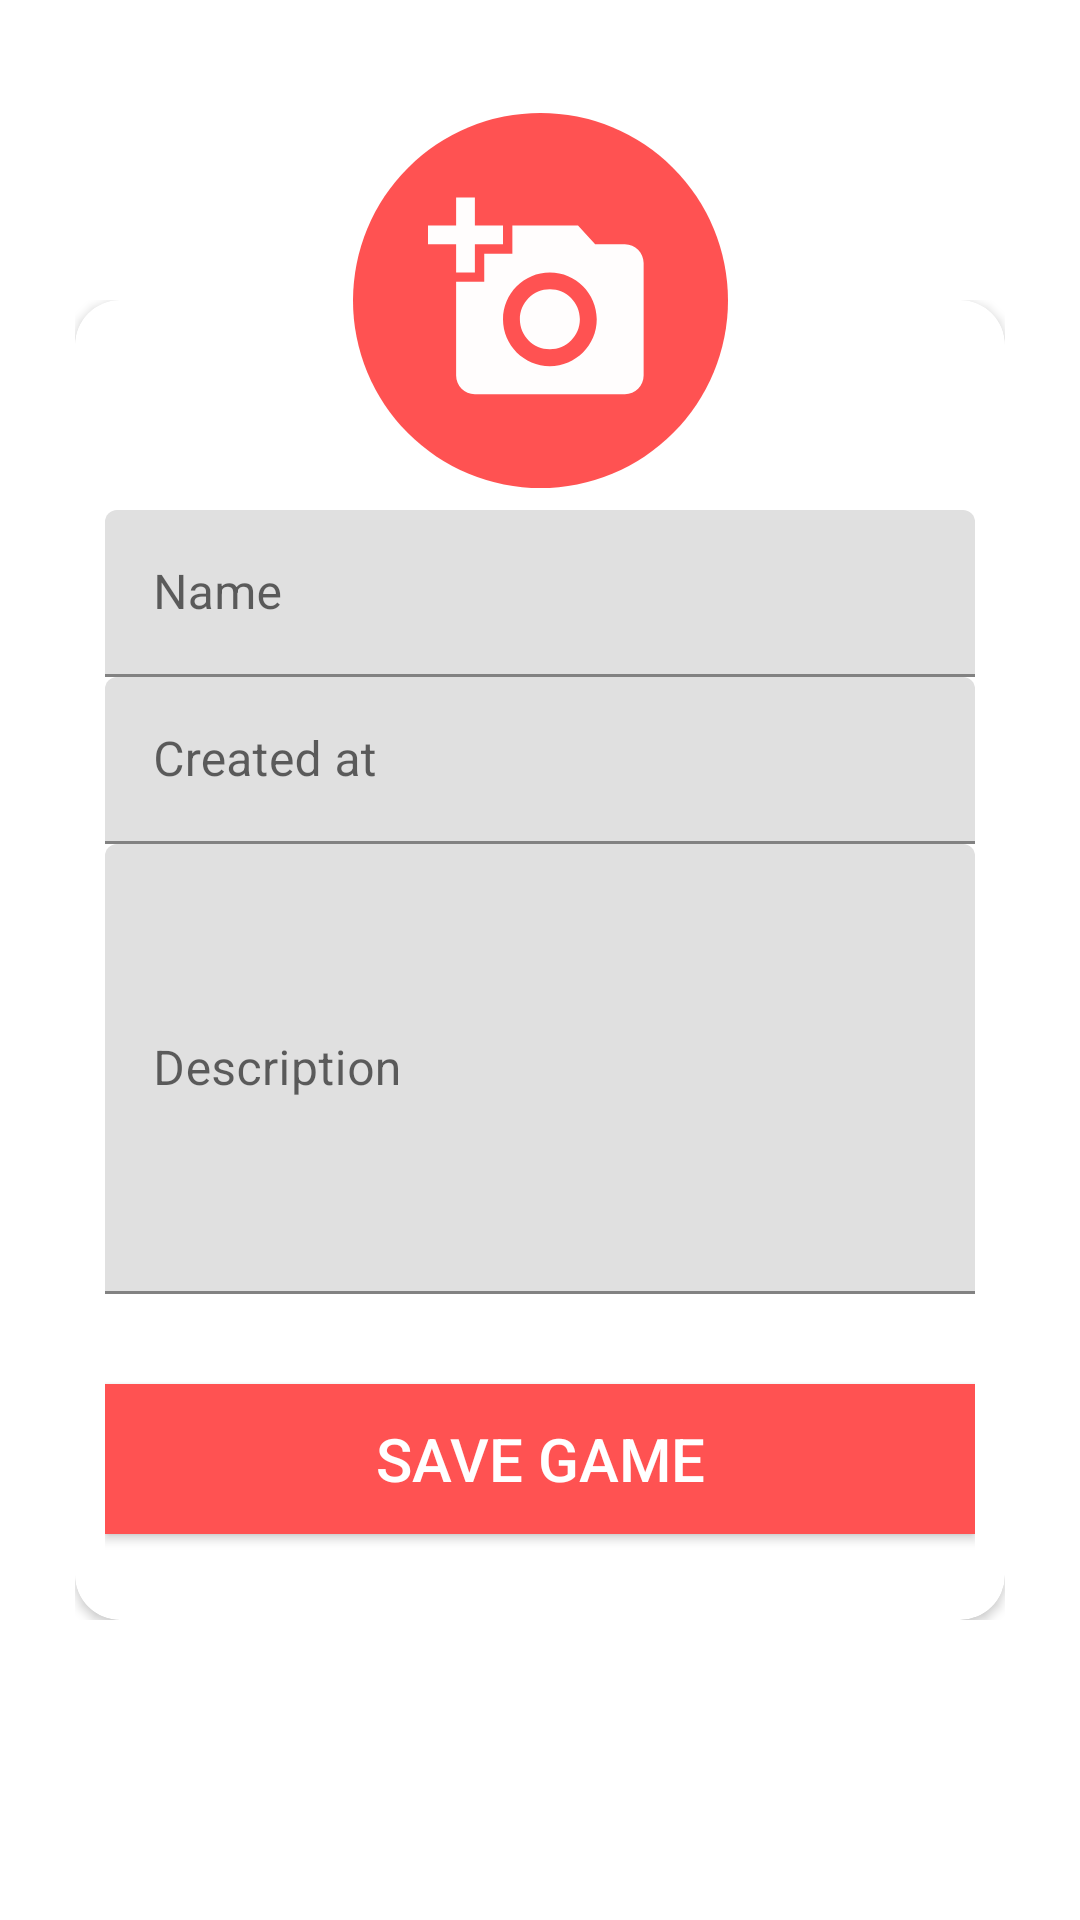

Layout XML and referenced resources for this Android screen:
<!-- AndroidManifest.xml: application theme Theme.DHDesafioFirebase -->
<!-- res/layout/activity_cadastro_jogo.xml -->
<?xml version="1.0" encoding="utf-8"?>
<androidx.constraintlayout.widget.ConstraintLayout xmlns:android="http://schemas.android.com/apk/res/android"
    xmlns:app="http://schemas.android.com/apk/res-auto"
    xmlns:tools="http://schemas.android.com/tools"
    android:layout_width="match_parent"
    android:layout_height="match_parent"
    android:background="@drawable/splashfirebase"
    tools:context=".CadastroJogoActivity">

    <androidx.appcompat.widget.Toolbar
        android:id="@+id/toolbarCadastroJogo"
        android:layout_width="match_parent"
        android:layout_height="wrap_content"
        app:layout_constraintTop_toTopOf="parent"
        app:navigationIcon="@drawable/ic_arrow_back"
        app:titleTextColor="@color/white" />

    <androidx.constraintlayout.widget.ConstraintLayout
        android:id="@+id/cadastroLayer"
        android:layout_width="match_parent"
        android:layout_height="440dp"
        android:layout_gravity="center"
        android:layout_marginHorizontal="25dp"
        android:layout_marginVertical="150dp"
        android:orientation="vertical"
        app:layout_constraintBottom_toBottomOf="parent"
        app:layout_constraintEnd_toEndOf="parent"
        app:layout_constraintStart_toStartOf="parent"
        app:layout_constraintTop_toTopOf="parent">

        <androidx.cardview.widget.CardView
            android:id="@+id/cadastroCard"
            android:layout_width="match_parent"
            android:layout_height="wrap_content"
            android:orientation="vertical"
            app:cardCornerRadius="15dp"
            app:layout_constraintBottom_toBottomOf="parent"
            app:layout_constraintEnd_toEndOf="parent"
            app:layout_constraintStart_toStartOf="parent">

            <LinearLayout
                android:id="@+id/cadastroLayout"
                android:layout_width="match_parent"
                android:layout_height="match_parent"
                android:layout_marginHorizontal="10dp"
                android:layout_marginTop="70dp"
                android:orientation="vertical">

                <com.google.android.material.textfield.TextInputLayout
                    android:layout_width="match_parent"
                    android:layout_height="wrap_content"
                    android:hint="@string/name"
                    app:hintTextColor="@color/black">

                    <com.google.android.material.textfield.TextInputEditText
                        android:id="@+id/edtTitulo"
                        android:layout_width="match_parent"
                        android:layout_height="wrap_content"
                        android:inputType="text"
                        android:textColor="@color/black" />
                </com.google.android.material.textfield.TextInputLayout>

                <com.google.android.material.textfield.TextInputLayout
                    android:layout_width="match_parent"
                    android:layout_height="wrap_content"
                    android:hint="@string/created_at"
                    app:hintTextColor="@color/black">

                    <com.google.android.material.textfield.TextInputEditText
                        android:id="@+id/edtAnoLancamento"
                        android:layout_width="match_parent"
                        android:layout_height="wrap_content"
                        android:inputType="number"
                        android:textColor="@color/black" />
                </com.google.android.material.textfield.TextInputLayout>

                <com.google.android.material.textfield.TextInputLayout
                    android:layout_width="match_parent"
                    android:layout_height="150dp"
                    android:hint="@string/description"
                    app:hintTextColor="@color/black">

                    <com.google.android.material.textfield.TextInputEditText
                        android:id="@+id/edtDescricao"
                        android:layout_width="match_parent"
                        android:layout_height="match_parent"
                        android:inputType="text"
                        android:textColor="@color/black" />
                </com.google.android.material.textfield.TextInputLayout>

                <Button
                    android:id="@+id/btnSave"
                    android:layout_width="match_parent"
                    android:layout_height="50dp"
                    android:layout_marginTop="30dp"
                    android:layout_marginBottom="30dp"
                    android:background="@color/red"
                    android:text="@string/save_game"
                    android:textAllCaps="true"
                    android:textColor="@color/white"
                    android:textSize="20sp" />
            </LinearLayout>
        </androidx.cardview.widget.CardView>
    </androidx.constraintlayout.widget.ConstraintLayout>

    <ImageButton
        android:id="@+id/ibCapa"
        android:layout_width="125dp"
        android:layout_height="125dp"
        android:background="@drawable/shape_redondo"
        android:contentDescription="@string/adicionar_capa_jogo"
        android:padding="25dp"
        android:scaleType="centerCrop"
        android:src="@drawable/ic_camera"
        app:layout_constraintBottom_toTopOf="@+id/cadastroLayer"
        app:layout_constraintEnd_toEndOf="parent"
        app:layout_constraintStart_toStartOf="parent"
        app:layout_constraintTop_toTopOf="@+id/cadastroLayer" />


    <de.hdodenhof.circleimageview.CircleImageView
        android:id="@+id/imgCapa"
        android:layout_width="175dp"
        android:layout_height="175dp"
        android:padding="25dp"
        android:visibility="gone"
        app:civ_border_color="@color/white"
        app:civ_border_width="2dp"
        app:layout_constraintBottom_toTopOf="@+id/cadastroLayer"
        app:layout_constraintEnd_toEndOf="parent"
        app:layout_constraintStart_toStartOf="parent"
        app:layout_constraintTop_toTopOf="@+id/cadastroLayer" />


</androidx.constraintlayout.widget.ConstraintLayout>
<!-- resources referenced by this layout -->
<resources>
  <color name="black">#FF000000</color>
  <color name="red">#FF5252</color>
  <color name="white">#FFFFFFFF</color>
  <!-- drawable ic_camera (drawable) -->
  <vector android:height="24dp" android:tint="#FFFDFD"
      android:viewportHeight="24" android:viewportWidth="24"
      android:width="24dp" xmlns:android="http://schemas.android.com/apk/res/android">
      <path android:fillColor="@android:color/white" android:pathData="M3,4V1h2v3h3v2H5v3H3V6H0V4H3zM6,10V7h3V4h7l1.83,2H21c1.1,0 2,0.9 2,2v12c0,1.1 -0.9,2 -2,2H5c-1.1,0 -2,-0.9 -2,-2V10H6zM13,19c2.76,0 5,-2.24 5,-5s-2.24,-5 -5,-5s-5,2.24 -5,5S10.24,19 13,19zM9.8,14c0,1.77 1.43,3.2 3.2,3.2s3.2,-1.43 3.2,-3.2s-1.43,-3.2 -3.2,-3.2S9.8,12.23 9.8,14z"/>
  </vector>
  <!-- drawable shape_redondo (drawable) -->
  <?xml version="1.0" encoding="utf-8"?>
  <shape android:shape="oval" xmlns:android="http://schemas.android.com/apk/res/android">
      <solid android:color="@color/red"/>
      <size android:height="150dp" android:width="150dp"/>
  </shape>
  <string name="adicionar_capa_jogo">Adicionar Capa Jogo</string>
  <string name="created_at">Created at</string>
  <string name="description">Description</string>
  <string name="name">Name</string>
  <string name="save_game">SAVE GAME</string>
  <style name="Theme.DHDesafioFirebase" parent="Theme.MaterialComponents.DayNight.DarkActionBar">
          
          <item name="colorPrimary">@color/purple_500</item>
          <item name="colorPrimaryVariant">@color/purple_700</item>
          <item name="colorOnPrimary">@color/white</item>
          
          <item name="colorSecondary">@color/teal_200</item>
          <item name="colorSecondaryVariant">@color/teal_700</item>
          <item name="colorOnSecondary">@color/black</item>
          
          <item name="android:statusBarColor" tools:targetApi="l">?attr/colorPrimaryVariant</item>
          
      </style>
  <color name="purple_500">#FF6200EE</color>
  <color name="purple_700">#FF3700B3</color>
  <color name="teal_200">#FF03DAC5</color>
  <color name="teal_700">#FF018786</color>
</resources>
